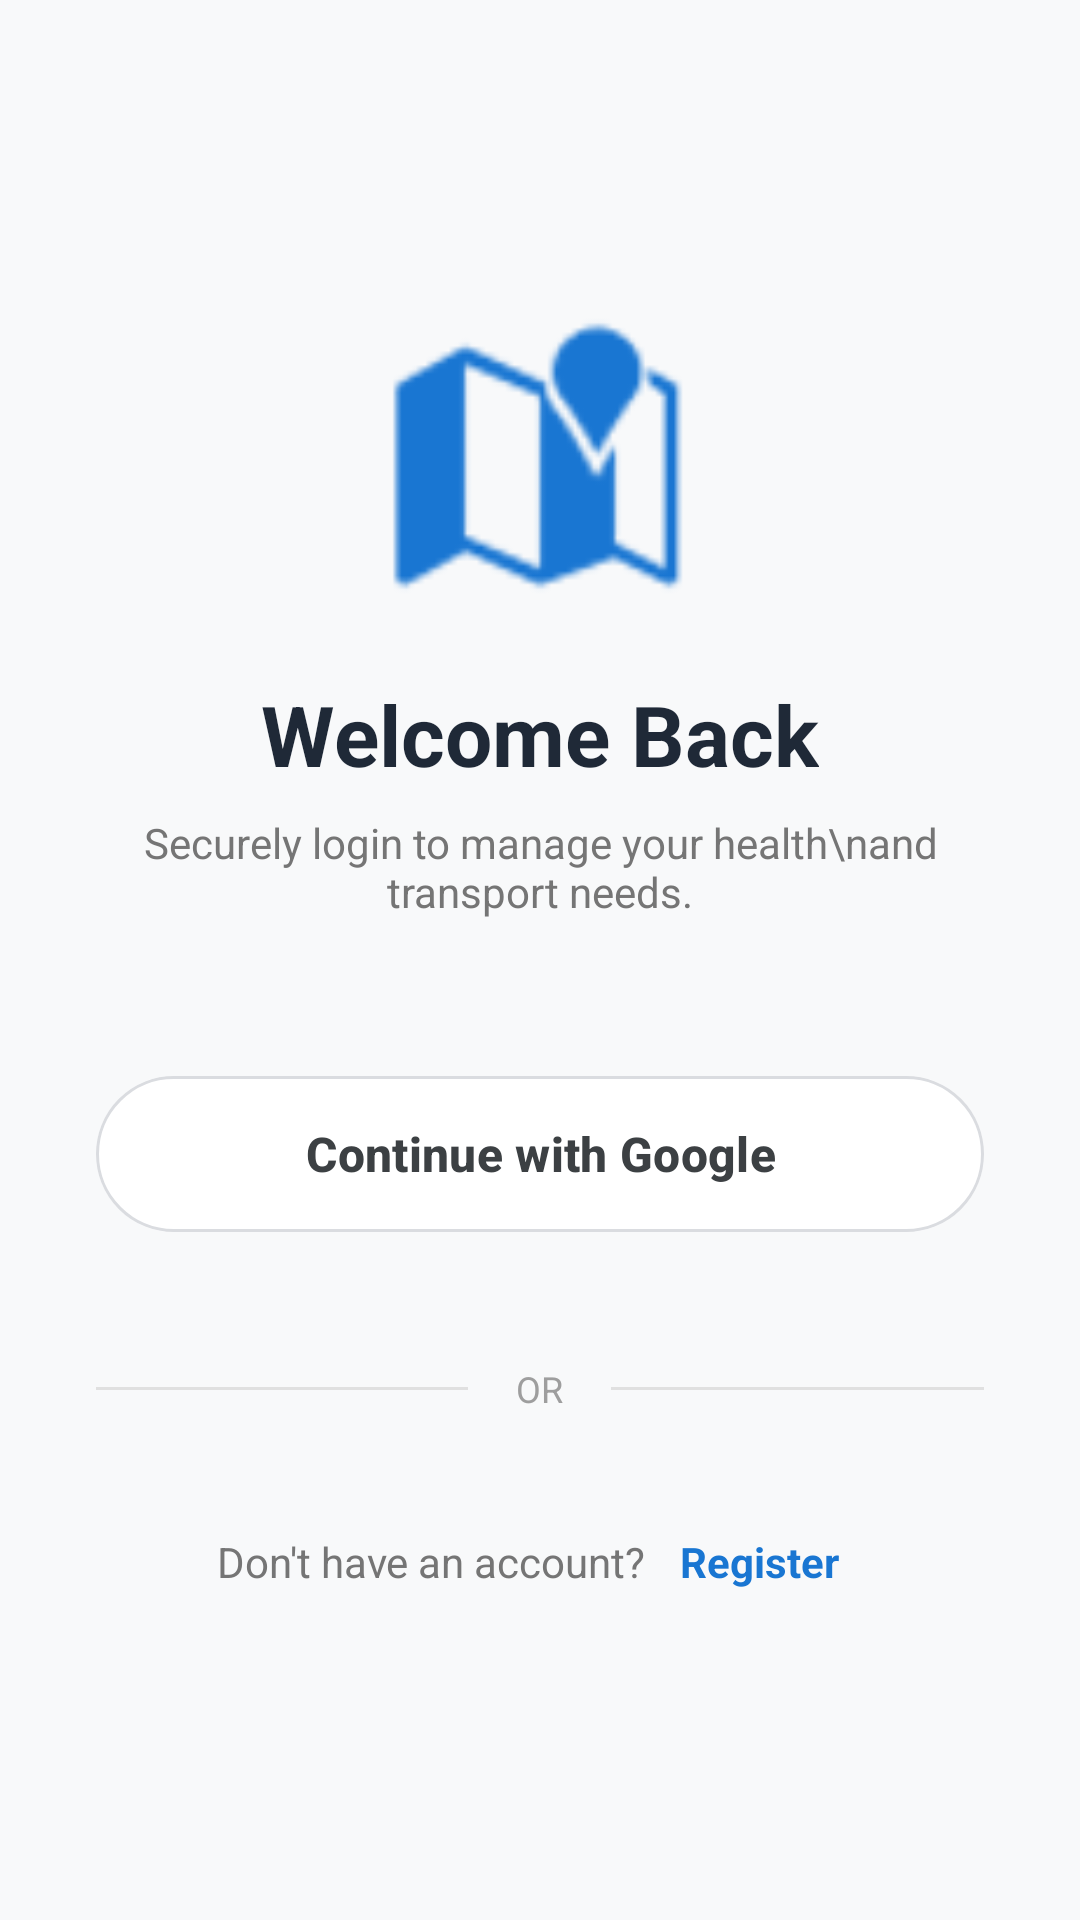

Write the Android layout XML for this screen, with the resource values it uses.
<!-- AndroidManifest.xml: application theme Theme.MediAssist -->
<!-- res/layout/activity_login.xml -->
<?xml version="1.0" encoding="utf-8"?>
<ScrollView xmlns:android="http://schemas.android.com/apk/res/android"
    xmlns:app="http://schemas.android.com/apk/res-auto"
    xmlns:tools="http://schemas.android.com/tools"
    android:layout_width="match_parent"
    android:layout_height="match_parent"
    android:background="#F8F9FA"
    android:fillViewport="true"
    tools:context=".ui.auth.LoginActivity">

    <LinearLayout
        android:layout_width="match_parent"
        android:layout_height="wrap_content"
        android:gravity="center"
        android:orientation="vertical"
        android:padding="32dp">

        <ImageView
            android:layout_width="100dp"
            android:layout_height="100dp"
            android:layout_marginBottom="24dp"
            android:contentDescription="App Logo"
            android:src="@android:drawable/ic_dialog_map"
            app:tint="@color/colorPrimary" />

        <TextView
            android:layout_width="wrap_content"
            android:layout_height="wrap_content"
            android:layout_marginBottom="8dp"
            android:text="Welcome Back"
            android:textColor="@color/text_primary"
            android:textSize="28sp"
            android:textStyle="bold" />

        <TextView
            android:layout_width="wrap_content"
            android:layout_height="wrap_content"
            android:layout_marginBottom="48dp"
            android:gravity="center"
            android:text="Securely login to manage your health\nand transport needs."
            android:textColor="#757575"
            android:textSize="14sp" />

        <com.google.android.material.button.MaterialButton
            android:id="@+id/btnGoogleLogin"
            android:layout_width="match_parent"
            android:layout_height="60dp"
            android:layout_marginBottom="24dp"
            android:text="Continue with Google"
            android:textAllCaps="false"
            android:textColor="#3C4043"
            android:textSize="16sp"
            android:textStyle="bold"
            app:backgroundTint="@android:color/white"
            app:cornerRadius="30dp"
            app:elevation="4dp"
            app:strokeColor="#DADCE0"
            app:strokeWidth="1dp" />

        <LinearLayout
            android:layout_width="match_parent"
            android:layout_height="wrap_content"
            android:gravity="center"
            android:orientation="horizontal"
            android:paddingVertical="16dp">

            <View
                android:layout_width="0dp"
                android:layout_height="1dp"
                android:layout_weight="1"
                android:background="#E0E0E0" />

            <TextView
                android:layout_width="wrap_content"
                android:layout_height="wrap_content"
                android:layout_marginHorizontal="16dp"
                android:text="OR"
                android:textColor="#9E9E9E"
                android:textSize="12sp" />

            <View
                android:layout_width="0dp"
                android:layout_height="1dp"
                android:layout_weight="1"
                android:background="#E0E0E0" />
        </LinearLayout>

        <LinearLayout
            android:layout_width="wrap_content"
            android:layout_height="wrap_content"
            android:layout_marginTop="16dp"
            android:orientation="horizontal">

            <TextView
                android:layout_width="wrap_content"
                android:layout_height="wrap_content"
                android:text="Don't have an account? "
                android:textColor="#757575" />

            <TextView
                android:id="@+id/txtRegister"
                android:layout_width="wrap_content"
                android:layout_height="wrap_content"
                android:padding="8dp"
                android:text="Register"
                android:textColor="@color/colorPrimary"
                android:textStyle="bold" />

        </LinearLayout>

    </LinearLayout>
</ScrollView>
<!-- resources referenced by this layout -->
<resources>
  <color name="colorPrimary">#1976D2</color>
  <color name="text_primary">#1F2937</color>
  <style name="Theme.MediAssist" parent="Theme.Material3.Light.NoActionBar">
  
          
          <item name="colorPrimary">@color/blue_primary</item>
          <item name="colorPrimaryContainer">@color/blue_dark</item>
  
          
          <item name="android:windowBackground">@color/bg_light</item>
  
          
          <item name="android:statusBarColor">@color/blue_primary</item>
  
          
          <item name="android:textColorPrimary">@color/text_primary</item>
          <item name="android:textColorSecondary">@color/text_secondary</item>
  
      </style>
  <color name="blue_primary">#1E88E5</color>
  <color name="blue_dark">#1565C0</color>
  <color name="bg_light">#F5F8FD</color>
  <color name="text_secondary">#6B7280</color>
</resources>
